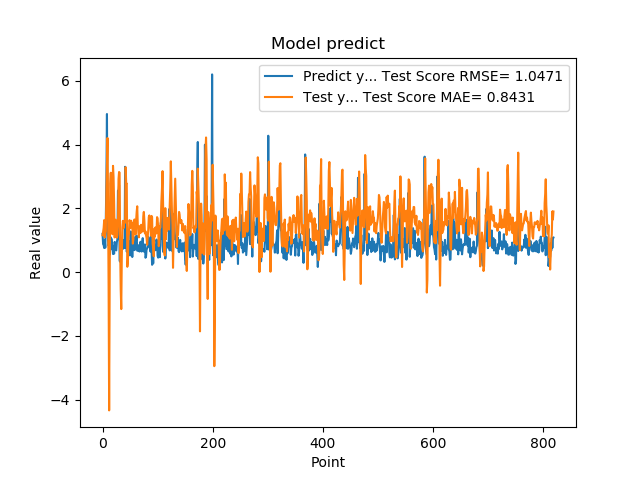

The file beside this chart, header and first rows:
1.201630949974060059e+00, 1.156944343982717616e+00
8.802530169486999512e-01, 1.258282957659067502e+00
8.531429767608642578e-01, 1.383980646633801603e+00
7.591750025749206543e-01, 1.633377325542065384e+00
1.005007982254028320e+00, 1.091399768764046208e+00
7.687720060348510742e-01, 1.214962285232089156e+00
1.740013241767883301e+00, 1.284701257290367549e+00
2.913533687591552734e+00, 2.554131455821056829e+00
4.963075160980224609e+00, 3.465877359273971781e+00
1.471215128898620605e+00, 4.209694142490271851e+00
1.000648975372314453e+00, 2.156579159207708152e+00
8.220189809799194336e-01, -4.791431411474634250e-01
9.362199902534482643e-01, -4.338952866650482854e+00
5.486897230148315430e-01, -1.441140898938376713e-01
1.111255049705505371e+00, 2.777012118387426121e+00
7.148039937019348145e-01, 3.119990803723086348e+00
1.052167057991027832e+00, 1.805758038875256766e+00
8.955980539321898304e-01, 1.690466726715203150e+00
7.769405245780944824e-01, 1.189351478334468970e+00
5.699509978294372559e-01, 3.336126701410046191e+00
8.244060277938842773e-01, 2.988029099709441638e+00
5.800840258598327637e-01, 2.203180446244419333e+00
9.488009810447691761e-01, 1.089050079073517807e+00
7.918390035629272461e-01, 1.576736872143038148e+00
6.937990188598632812e-01, 1.645265944565533323e+00
6.834830045700073242e-01, 1.349615467848982453e+00
9.433320164680479847e-01, 1.081813158094091509e+00
1.032713770866394043e+00, 1.159505055286597974e+00
2.556216001510620117e+00, 1.458661575661925225e+00
2.464895963668823242e+00, 2.916844640511758957e+00
2.728049993515014204e+00, 3.143707611597055251e+00
3.558506965637206476e-01, 3.118287351900732141e+00
3.262020051479339600e-01, 6.503223202696978289e-01
3.781589865684509277e-01, -5.319412558100874433e-01
6.306380033493041992e-01, -1.159248322365439732e+00
8.854129910469055176e-01, 5.131430820577027596e-01
9.743152856826782227e-01, 1.409858816932627157e+00
7.307389974594116211e-01, 1.610513520609915705e+00
9.521890282630921520e-01, 1.378666769193780395e+00
1.011654973030090332e+00, 1.597037288015896950e+00
7.643579840660095215e-01, 1.563457069996309956e+00
3.306220054626464844e+00, 1.552746088591097751e+00
7.543110251426696777e-01, 3.293850264031986441e+00
1.409499049186706321e+00, 2.769868895743599069e+00
6.401469707489013672e-01, 2.778376513365023559e+00
8.640019893646240234e-01, 1.680178657850530943e-01
8.469420075416564941e-01, 3.468588726424500779e-01
7.976629734039306641e-01, 1.140258269401861924e+00
9.555831551551821068e-01, 1.198348278189627525e+00
9.546210169792175293e-01, 1.631711421208790869e+00
5.251880288124084473e-01, 1.551191830240268743e+00
1.275226235389709695e+00, 1.390409503595630314e+00
8.355640172958374023e-01, 1.612889313394458402e+00
7.640249729156494141e-01, 1.441543879226212965e+00
4.752210080623626154e-01, 1.543130433347744024e+00
7.414129972457885742e-01, 8.946742504820578423e-01
1.069700956344604492e+00, 1.029050183117213635e+00
7.892770171165466309e-01, 1.540711224604945695e+00
6.914690136909484863e-01, 1.652413726177125231e+00
7.093830108642578125e-01, 1.410034479105241267e+00
1.115731000900268555e+00, 1.183972131332284183e+00
... 759 more rows
